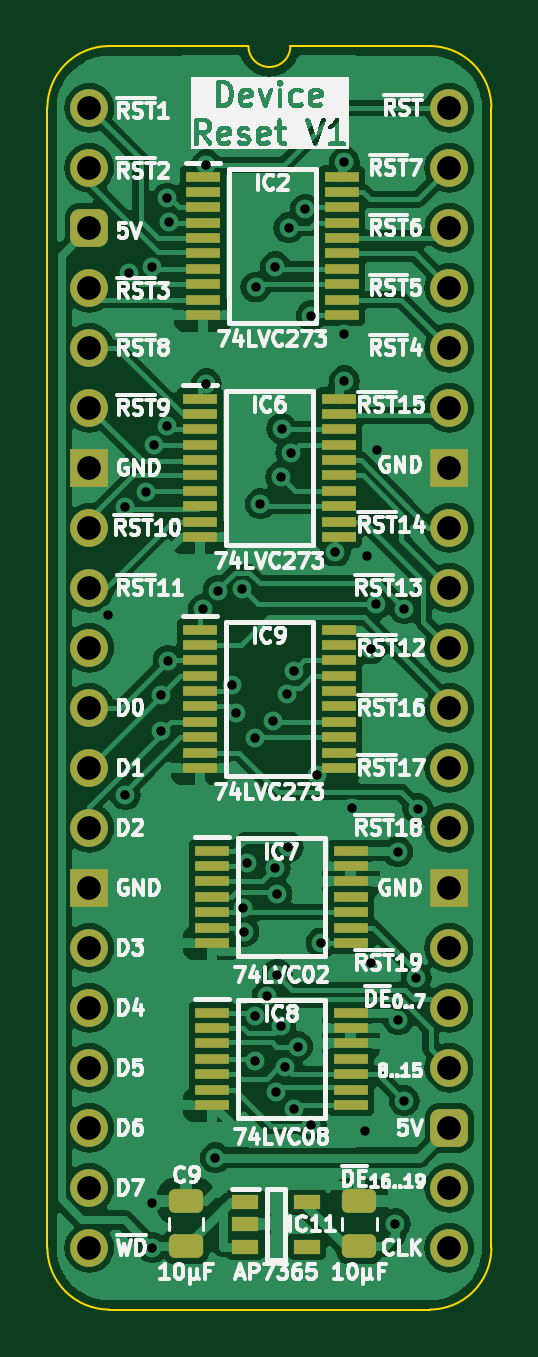
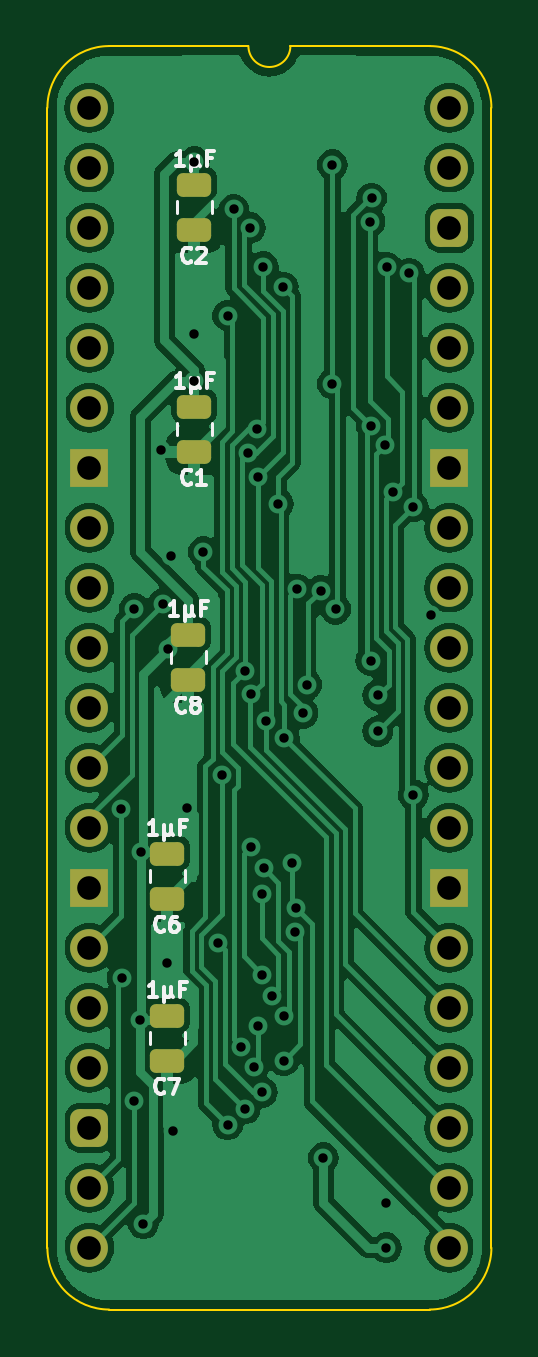
Circuit board: 11 layer files. Board 18.8 x 53.5 mm.
- bottom_copper: HCP65 Device Reset-B_Cu.gbl (96383 bytes)
- bottom_mask: HCP65 Device Reset-B_Mask.gbs (2517 bytes)
- paste: HCP65 Device Reset-B_Paste.gbp (1447 bytes)
- bottom_silk: HCP65 Device Reset-B_Silkscreen.gbo (11961 bytes)
- outline: HCP65 Device Reset-Edge_Cuts.gm1 (1064 bytes)
- top_copper: HCP65 Device Reset-F_Cu.gtl (119238 bytes)
- top_mask: HCP65 Device Reset-F_Mask.gts (4671 bytes)
- paste: HCP65 Device Reset-F_Paste.gtp (3601 bytes)
- top_silk: HCP65 Device Reset-F_Silkscreen.gto (127440 bytes)
- drill: HCP65 Device Reset-NPTH.drl (265 bytes)
- drill: HCP65 Device Reset-PTH.drl (1843 bytes)

=== bottom_copper: HCP65 Device Reset-B_Cu.gbl (96383 bytes, source omitted) ===
=== bottom_mask: HCP65 Device Reset-B_Mask.gbs (2517 bytes, source withheld) ===
=== paste: HCP65 Device Reset-B_Paste.gbp (1447 bytes, source withheld) ===
=== bottom_silk: HCP65 Device Reset-B_Silkscreen.gbo (11961 bytes, source omitted) ===
=== outline: HCP65 Device Reset-Edge_Cuts.gm1 ===
%TF.GenerationSoftware,KiCad,Pcbnew,8.0.4*%
%TF.CreationDate,2024-08-12T15:06:15+02:00*%
%TF.ProjectId,HCP65 Device Reset,48435036-3520-4446-9576-696365205265,V1*%
%TF.SameCoordinates,PX525bfc0PY43d3480*%
%TF.FileFunction,Profile,NP*%
%FSLAX46Y46*%
G04 Gerber Fmt 4.6, Leading zero omitted, Abs format (unit mm)*
G04 Created by KiCad (PCBNEW 8.0.4) date 2024-08-12 15:06:15*
%MOMM*%
%LPD*%
G01*
G04 APERTURE LIST*
%TA.AperFunction,Profile*%
%ADD10C,0.100000*%
%TD*%
G04 APERTURE END LIST*
D10*
%TO.C,J4*%
X-1778000Y-48260000D02*
X-1778000Y0D01*
X6731000Y2616200D02*
X835732Y2613732D01*
X14404267Y2613733D02*
X8509000Y2616200D01*
X14404268Y-50873732D02*
X835733Y-50873733D01*
X17018000Y-48260000D02*
X17017999Y1D01*
X-1778000Y0D02*
G75*
G02*
X835732Y2613732I2613731J1D01*
G01*
X835733Y-50873733D02*
G75*
G02*
X-1778000Y-48260000I-4J2613729D01*
G01*
X8509000Y2616200D02*
G75*
G02*
X6731000Y2616200I-889000J0D01*
G01*
X14404267Y2613733D02*
G75*
G02*
X17017993Y1I3J-2613723D01*
G01*
X17018000Y-48260000D02*
G75*
G02*
X14404268Y-50873730I-2613730J0D01*
G01*
%TD*%
M02*

=== top_copper: HCP65 Device Reset-F_Cu.gtl (119238 bytes, source omitted) ===
=== top_mask: HCP65 Device Reset-F_Mask.gts ===
%TF.GenerationSoftware,KiCad,Pcbnew,8.0.4*%
%TF.CreationDate,2024-08-12T15:06:15+02:00*%
%TF.ProjectId,HCP65 Device Reset,48435036-3520-4446-9576-696365205265,V1*%
%TF.SameCoordinates,PX525bfc0PY43d3480*%
%TF.FileFunction,Soldermask,Top*%
%TF.FilePolarity,Negative*%
%FSLAX46Y46*%
G04 Gerber Fmt 4.6, Leading zero omitted, Abs format (unit mm)*
G04 Created by KiCad (PCBNEW 8.0.4) date 2024-08-12 15:06:15*
%MOMM*%
%LPD*%
G01*
G04 APERTURE LIST*
G04 Aperture macros list*
%AMRoundRect*
0 Rectangle with rounded corners*
0 $1 Rounding radius*
0 $2 $3 $4 $5 $6 $7 $8 $9 X,Y pos of 4 corners*
0 Add a 4 corners polygon primitive as box body*
4,1,4,$2,$3,$4,$5,$6,$7,$8,$9,$2,$3,0*
0 Add four circle primitives for the rounded corners*
1,1,$1+$1,$2,$3*
1,1,$1+$1,$4,$5*
1,1,$1+$1,$6,$7*
1,1,$1+$1,$8,$9*
0 Add four rect primitives between the rounded corners*
20,1,$1+$1,$2,$3,$4,$5,0*
20,1,$1+$1,$4,$5,$6,$7,0*
20,1,$1+$1,$6,$7,$8,$9,0*
20,1,$1+$1,$8,$9,$2,$3,0*%
G04 Aperture macros list end*
%ADD10RoundRect,0.250000X0.475000X-0.250000X0.475000X0.250000X-0.475000X0.250000X-0.475000X-0.250000X0*%
%ADD11R,1.150000X0.600000*%
%ADD12R,1.475000X0.450000*%
%ADD13C,1.600000*%
%ADD14O,1.600000X1.600000*%
%ADD15RoundRect,0.400000X-0.400000X-0.400000X0.400000X-0.400000X0.400000X0.400000X-0.400000X0.400000X0*%
%ADD16R,1.600000X1.600000*%
G04 APERTURE END LIST*
D10*
%TO.C,C10*%
X11430000Y-48193085D03*
X11430000Y-46293085D03*
%TD*%
D11*
%TO.C,IC11*%
X6604000Y-46309085D03*
X6604000Y-47259085D03*
X6604000Y-48209085D03*
X9204000Y-48209085D03*
X9204000Y-46309085D03*
%TD*%
D12*
%TO.C,IC8*%
X5190000Y-38309000D03*
X5190000Y-38959000D03*
X5190000Y-39609000D03*
X5190000Y-40259000D03*
X5190000Y-40909000D03*
X5190000Y-41559000D03*
X5190000Y-42209000D03*
X11066000Y-42209000D03*
X11066000Y-41559000D03*
X11066000Y-40909000D03*
X11066000Y-40259000D03*
X11066000Y-39609000D03*
X11066000Y-38959000D03*
X11066000Y-38309000D03*
%TD*%
%TO.C,IC2*%
X4809000Y-2917000D03*
X4809000Y-3567000D03*
X4809000Y-4217000D03*
X4809000Y-4867000D03*
X4809000Y-5517000D03*
X4809000Y-6167000D03*
X4809000Y-6817000D03*
X4809000Y-7467000D03*
X4809000Y-8117000D03*
X4809000Y-8767000D03*
X10685000Y-8767000D03*
X10685000Y-8117000D03*
X10685000Y-7467000D03*
X10685000Y-6817000D03*
X10685000Y-6167000D03*
X10685000Y-5517000D03*
X10685000Y-4867000D03*
X10685000Y-4217000D03*
X10685000Y-3567000D03*
X10685000Y-2917000D03*
%TD*%
D13*
%TO.C,J4*%
X0Y0D03*
D14*
X0Y-2540000D03*
D15*
X0Y-5080000D03*
D14*
X0Y-7620000D03*
X0Y-10160000D03*
X0Y-12700000D03*
D16*
X0Y-15240000D03*
D14*
X0Y-17780000D03*
X0Y-20320000D03*
X0Y-22860000D03*
X0Y-25400000D03*
X0Y-27940000D03*
X0Y-30480000D03*
D16*
X0Y-33020000D03*
D14*
X0Y-35560000D03*
X0Y-38100000D03*
X0Y-40640000D03*
X0Y-43180000D03*
X0Y-45720000D03*
X0Y-48260000D03*
X15240000Y-48260000D03*
X15240000Y-45720000D03*
D15*
X15240000Y-43180000D03*
D14*
X15240000Y-40640000D03*
X15240000Y-38100000D03*
X15240000Y-35560000D03*
D16*
X15240000Y-33020000D03*
D14*
X15240000Y-30480000D03*
X15240000Y-27940000D03*
X15240000Y-25400000D03*
X15240000Y-22860000D03*
X15240000Y-20320000D03*
X15240000Y-17780000D03*
D16*
X15240000Y-15240000D03*
D14*
X15240000Y-12700000D03*
X15240000Y-10160000D03*
X15240000Y-7620000D03*
X15240000Y-5080000D03*
X15240000Y-2540000D03*
X15240000Y0D03*
%TD*%
D10*
%TO.C,C9*%
X4094000Y-48193085D03*
X4094000Y-46293085D03*
%TD*%
D12*
%TO.C,IC6*%
X4682000Y-12315000D03*
X4682000Y-12965000D03*
X4682000Y-13615000D03*
X4682000Y-14265000D03*
X4682000Y-14915000D03*
X4682000Y-15565000D03*
X4682000Y-16215000D03*
X4682000Y-16865000D03*
X4682000Y-17515000D03*
X4682000Y-18165000D03*
X10558000Y-18165000D03*
X10558000Y-17515000D03*
X10558000Y-16865000D03*
X10558000Y-16215000D03*
X10558000Y-15565000D03*
X10558000Y-14915000D03*
X10558000Y-14265000D03*
X10558000Y-13615000D03*
X10558000Y-12965000D03*
X10558000Y-12315000D03*
%TD*%
%TO.C,IC9*%
X4682000Y-22094000D03*
X4682000Y-22744000D03*
X4682000Y-23394000D03*
X4682000Y-24044000D03*
X4682000Y-24694000D03*
X4682000Y-25344000D03*
X4682000Y-25994000D03*
X4682000Y-26644000D03*
X4682000Y-27294000D03*
X4682000Y-27944000D03*
X10558000Y-27944000D03*
X10558000Y-27294000D03*
X10558000Y-26644000D03*
X10558000Y-25994000D03*
X10558000Y-25344000D03*
X10558000Y-24694000D03*
X10558000Y-24044000D03*
X10558000Y-23394000D03*
X10558000Y-22744000D03*
X10558000Y-22094000D03*
%TD*%
%TO.C,IC7*%
X5190000Y-31451000D03*
X5190000Y-32101000D03*
X5190000Y-32751000D03*
X5190000Y-33401000D03*
X5190000Y-34051000D03*
X5190000Y-34701000D03*
X5190000Y-35351000D03*
X11066000Y-35351000D03*
X11066000Y-34701000D03*
X11066000Y-34051000D03*
X11066000Y-33401000D03*
X11066000Y-32751000D03*
X11066000Y-32101000D03*
X11066000Y-31451000D03*
%TD*%
M02*

=== paste: HCP65 Device Reset-F_Paste.gtp ===
%TF.GenerationSoftware,KiCad,Pcbnew,8.0.4*%
%TF.CreationDate,2024-08-12T15:06:15+02:00*%
%TF.ProjectId,HCP65 Device Reset,48435036-3520-4446-9576-696365205265,V1*%
%TF.SameCoordinates,PX525bfc0PY43d3480*%
%TF.FileFunction,Paste,Top*%
%TF.FilePolarity,Positive*%
%FSLAX46Y46*%
G04 Gerber Fmt 4.6, Leading zero omitted, Abs format (unit mm)*
G04 Created by KiCad (PCBNEW 8.0.4) date 2024-08-12 15:06:15*
%MOMM*%
%LPD*%
G01*
G04 APERTURE LIST*
G04 Aperture macros list*
%AMRoundRect*
0 Rectangle with rounded corners*
0 $1 Rounding radius*
0 $2 $3 $4 $5 $6 $7 $8 $9 X,Y pos of 4 corners*
0 Add a 4 corners polygon primitive as box body*
4,1,4,$2,$3,$4,$5,$6,$7,$8,$9,$2,$3,0*
0 Add four circle primitives for the rounded corners*
1,1,$1+$1,$2,$3*
1,1,$1+$1,$4,$5*
1,1,$1+$1,$6,$7*
1,1,$1+$1,$8,$9*
0 Add four rect primitives between the rounded corners*
20,1,$1+$1,$2,$3,$4,$5,0*
20,1,$1+$1,$4,$5,$6,$7,0*
20,1,$1+$1,$6,$7,$8,$9,0*
20,1,$1+$1,$8,$9,$2,$3,0*%
G04 Aperture macros list end*
%ADD10RoundRect,0.250000X0.475000X-0.250000X0.475000X0.250000X-0.475000X0.250000X-0.475000X-0.250000X0*%
%ADD11R,1.150000X0.600000*%
%ADD12R,1.475000X0.450000*%
G04 APERTURE END LIST*
D10*
%TO.C,C10*%
X11430000Y-48193085D03*
X11430000Y-46293085D03*
%TD*%
D11*
%TO.C,IC11*%
X6604000Y-46309085D03*
X6604000Y-47259085D03*
X6604000Y-48209085D03*
X9204000Y-48209085D03*
X9204000Y-46309085D03*
%TD*%
D12*
%TO.C,IC8*%
X5190000Y-38309000D03*
X5190000Y-38959000D03*
X5190000Y-39609000D03*
X5190000Y-40259000D03*
X5190000Y-40909000D03*
X5190000Y-41559000D03*
X5190000Y-42209000D03*
X11066000Y-42209000D03*
X11066000Y-41559000D03*
X11066000Y-40909000D03*
X11066000Y-40259000D03*
X11066000Y-39609000D03*
X11066000Y-38959000D03*
X11066000Y-38309000D03*
%TD*%
%TO.C,IC2*%
X4809000Y-2917000D03*
X4809000Y-3567000D03*
X4809000Y-4217000D03*
X4809000Y-4867000D03*
X4809000Y-5517000D03*
X4809000Y-6167000D03*
X4809000Y-6817000D03*
X4809000Y-7467000D03*
X4809000Y-8117000D03*
X4809000Y-8767000D03*
X10685000Y-8767000D03*
X10685000Y-8117000D03*
X10685000Y-7467000D03*
X10685000Y-6817000D03*
X10685000Y-6167000D03*
X10685000Y-5517000D03*
X10685000Y-4867000D03*
X10685000Y-4217000D03*
X10685000Y-3567000D03*
X10685000Y-2917000D03*
%TD*%
D10*
%TO.C,C9*%
X4094000Y-48193085D03*
X4094000Y-46293085D03*
%TD*%
D12*
%TO.C,IC6*%
X4682000Y-12315000D03*
X4682000Y-12965000D03*
X4682000Y-13615000D03*
X4682000Y-14265000D03*
X4682000Y-14915000D03*
X4682000Y-15565000D03*
X4682000Y-16215000D03*
X4682000Y-16865000D03*
X4682000Y-17515000D03*
X4682000Y-18165000D03*
X10558000Y-18165000D03*
X10558000Y-17515000D03*
X10558000Y-16865000D03*
X10558000Y-16215000D03*
X10558000Y-15565000D03*
X10558000Y-14915000D03*
X10558000Y-14265000D03*
X10558000Y-13615000D03*
X10558000Y-12965000D03*
X10558000Y-12315000D03*
%TD*%
%TO.C,IC9*%
X4682000Y-22094000D03*
X4682000Y-22744000D03*
X4682000Y-23394000D03*
X4682000Y-24044000D03*
X4682000Y-24694000D03*
X4682000Y-25344000D03*
X4682000Y-25994000D03*
X4682000Y-26644000D03*
X4682000Y-27294000D03*
X4682000Y-27944000D03*
X10558000Y-27944000D03*
X10558000Y-27294000D03*
X10558000Y-26644000D03*
X10558000Y-25994000D03*
X10558000Y-25344000D03*
X10558000Y-24694000D03*
X10558000Y-24044000D03*
X10558000Y-23394000D03*
X10558000Y-22744000D03*
X10558000Y-22094000D03*
%TD*%
%TO.C,IC7*%
X5190000Y-31451000D03*
X5190000Y-32101000D03*
X5190000Y-32751000D03*
X5190000Y-33401000D03*
X5190000Y-34051000D03*
X5190000Y-34701000D03*
X5190000Y-35351000D03*
X11066000Y-35351000D03*
X11066000Y-34701000D03*
X11066000Y-34051000D03*
X11066000Y-33401000D03*
X11066000Y-32751000D03*
X11066000Y-32101000D03*
X11066000Y-31451000D03*
%TD*%
M02*

=== top_silk: HCP65 Device Reset-F_Silkscreen.gto (127440 bytes, source omitted) ===
=== drill: HCP65 Device Reset-NPTH.drl ===
M48
; DRILL file {KiCad 8.0.4} date 2024-08-12T15:06:16+0200
; FORMAT={-:-/ absolute / inch / decimal}
; #@! TF.CreationDate,2024-08-12T15:06:16+02:00
; #@! TF.GenerationSoftware,Kicad,Pcbnew,8.0.4
; #@! TF.FileFunction,NonPlated,1,2,NPTH
FMAT,2
INCH
%
G90
G05
M30

=== drill: HCP65 Device Reset-PTH.drl ===
M48
; DRILL file {KiCad 8.0.4} date 2024-08-12T15:06:16+0200
; FORMAT={-:-/ absolute / inch / decimal}
; #@! TF.CreationDate,2024-08-12T15:06:16+02:00
; #@! TF.GenerationSoftware,Kicad,Pcbnew,8.0.4
; #@! TF.FileFunction,Plated,1,2,PTH
FMAT,2
INCH
; #@! TA.AperFunction,Plated,PTH,ViaDrill
T1C0.0157
; #@! TA.AperFunction,Plated,PTH,ComponentDrill
T2C0.0394
%
G90
G05
T1
X0.0306Y-0.8458
X0.06Y-1.145
X0.06Y-0.665
X0.0668Y-0.276
X0.0948Y-0.6404
X0.1047Y-0.2655
X0.105Y-1.9
X0.105Y-1.825
X0.1069Y-0.5619
X0.1192Y-0.9792
X0.1194Y-1.0394
X0.1297Y-0.1504
X0.13Y-0.53
X0.131Y-0.9214
X0.1324Y-0.1896
X0.1898Y-0.8356
X0.195Y-0.095
X0.195Y-0.46
X0.21Y-1.75
X0.2144Y-0.8049
X0.238Y-0.9615
X0.244Y-1.0089
X0.2537Y-0.8021
X0.256Y-1.3339
X0.2574Y-1.3732
X0.2628Y-1.2589
X0.2752Y-1.05
X0.276Y-1.588
X0.2763Y-1.5144
X0.2772Y-0.2987
X0.285Y-0.66
X0.2962Y-1.4803
X0.3052Y-1.0214
X0.3097Y-1.2673
X0.31Y-0.265
X0.3117Y-1.641
X0.3126Y-1.31
X0.3127Y-1.4446
X0.3189Y-0.615
X0.3191Y-1.5301
X0.3208Y-0.5348
X0.3262Y-1.5991
X0.3301Y-0.9769
X0.3312Y-1.2319
X0.3321Y-0.2
X0.3356Y-0.5748
X0.3404Y-0.9389
X0.3405Y-1.6687
X0.347Y-1.5646
X0.3597Y-0.1694
X0.3697Y-1.695
X0.3698Y-0.3465
X0.3793Y-1.1124
X0.3863Y-1.3918
X0.41Y-0.74
X0.425Y-0.3776
X0.425Y-0.455
X0.425Y-0.09
X0.4377Y-1.1676
X0.46Y-1.705
X0.4633Y-0.7477
X0.4686Y-0.9021
X0.47Y-1.425
X0.478Y-0.827
X0.48Y-0.57
X0.51Y-1.86
X0.5139Y-1.24
X0.5149Y-1.5201
X0.525Y-0.835
X0.525Y-1.655
X0.545Y-1.45
X0.5469Y-1.1681
T2
X0.0Y0.0
X0.0Y-0.1
X0.0Y-0.2
X0.0Y-0.3
X0.0Y-0.4
X0.0Y-0.5
X0.0Y-0.6
X0.0Y-0.7
X0.0Y-0.8
X0.0Y-0.9
X0.0Y-1.0
X0.0Y-1.1
X0.0Y-1.2
X0.0Y-1.3
X0.0Y-1.4
X0.0Y-1.5
X0.0Y-1.6
X0.0Y-1.7
X0.0Y-1.8
X0.0Y-1.9
X0.6Y0.0
X0.6Y-0.1
X0.6Y-0.2
X0.6Y-0.3
X0.6Y-0.4
X0.6Y-0.5
X0.6Y-0.6
X0.6Y-0.7
X0.6Y-0.8
X0.6Y-0.9
X0.6Y-1.0
X0.6Y-1.1
X0.6Y-1.2
X0.6Y-1.3
X0.6Y-1.4
X0.6Y-1.5
X0.6Y-1.6
X0.6Y-1.7
X0.6Y-1.8
X0.6Y-1.9
M30
